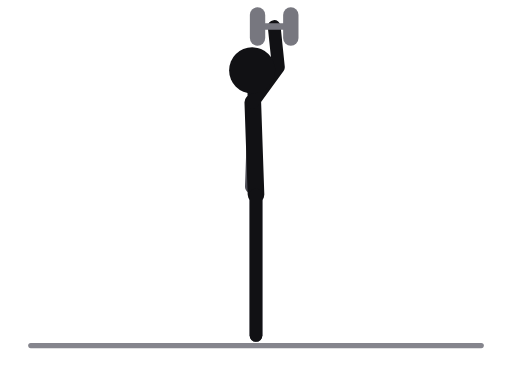
t = 0.00 s
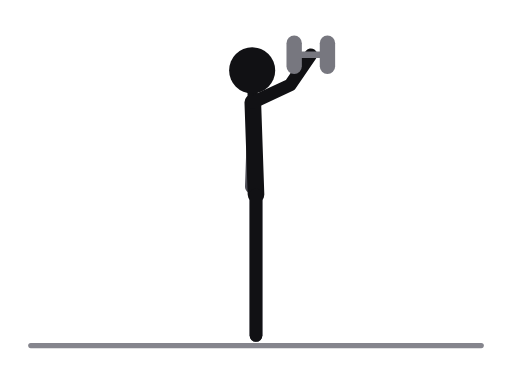
t = 0.31 s
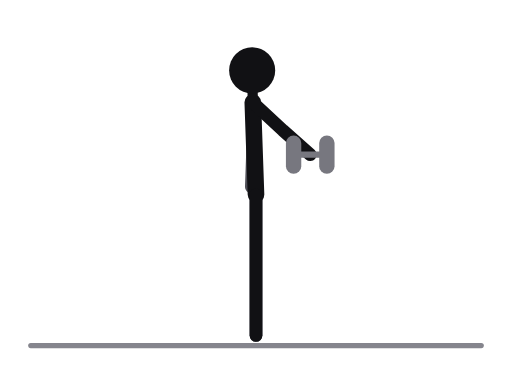
t = 0.69 s
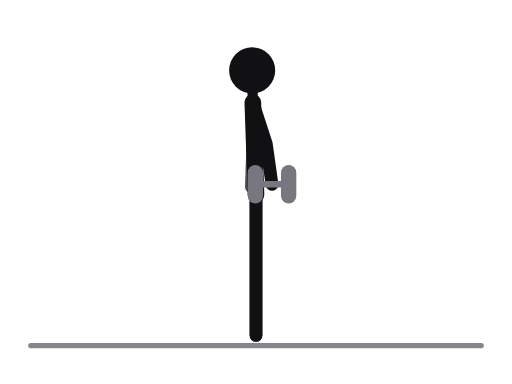
t = 1.00 s
t = 1.31 s: frame unchanged from t = 0.69 s, image omitted
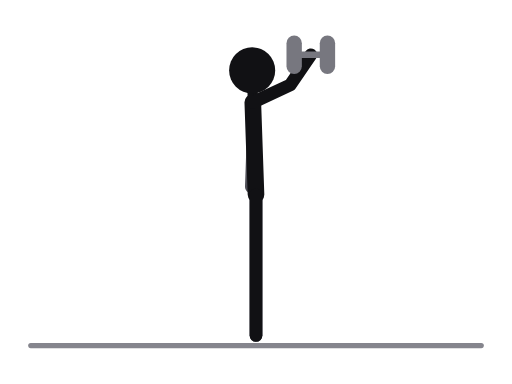
t = 1.69 s

The animated SVG that drew these frames (rendered in a browser with its animation timeline set to each time). Animation: 13 SMIL elements (animate=13); one cycle of 2.00 s, repeats indefinitely.

<svg xmlns="http://www.w3.org/2000/svg" viewBox="0 0 400 300" role="img" aria-label="One-arm dumbbell snatch"><title>One-arm dumbbell snatch</title><style>.ill-s-near{stroke:var(--ill-near,#111114)}.ill-f-near{fill:var(--ill-near,#111114)}.ill-s-far{stroke:var(--ill-far,#4F4F57)}.ill-f-far{fill:var(--ill-far,#4F4F57)}.ill-s-prop{stroke:var(--ill-prop,#85858D)}.ill-f-prop{fill:var(--ill-prop,#85858D)}.ill-s-floor{stroke:var(--ill-floor,#85858D)}.ill-f-floor{fill:var(--ill-floor,#85858D)}.ill-s-iron{stroke:var(--ill-iron,#77777F)}.ill-f-iron{fill:var(--ill-iron,#77777F)}.ill-s-ironin{stroke:var(--ill-ironin,#E6E6EA)}.ill-f-ironin{fill:var(--ill-ironin,#E6E6EA)}.ill-s-arrow{stroke:var(--ill-arrow,#008F45)}.ill-f-arrow{fill:var(--ill-arrow,#008F45)}@media (prefers-color-scheme:dark){svg{--ill-near:#F5F5F7;--ill-far:#BEBEC5;--ill-prop:#8E8E96;--ill-floor:#8E8E96;--ill-iron:#9E9EA6;--ill-ironin:#2A2A30;--ill-arrow:#3DFF8F;}}</style><g stroke-linecap="round" stroke-linejoin="round"><line class="ill-s-floor" x1="24" y1="270" x2="376" y2="270" stroke-width="4"/><polyline class="ill-s-far" points="200,152 200,206 200,262" fill="none" stroke-width="10"/><polyline class="ill-s-far" points="197.5,80 197.5,114 196.4,146" fill="none" stroke-width="10"/><line class="ill-s-near" x1="197.5" y1="80" x2="200" y2="152" stroke-width="13"/><line class="ill-s-near" x1="197.5" y1="80" x2="197" y2="55" stroke-width="8"/><polyline class="ill-s-near" points="200,152 200,206 200,262" fill="none" stroke-width="10"/><polyline class="ill-s-near" points="197.5,80 217.5,52.5 214.2,20.7" fill="none" stroke-width="10"><animate attributeName="points" values="197.5,80 217.5,52.5 214.2,20.7;197.5,80 225.2,60.2 236.2,30.1;197.5,80 231.1,85.3 262.9,81.4;197.5,80 217.7,107.3 235.6,133.8;197.5,80 208,112.3 212.5,144;197.5,80 217.7,107.3 235.6,133.8;197.5,80 231.1,85.3 262.9,81.4;197.5,80 225.2,60.2 236.2,30.1;197.5,80 217.5,52.5 214.2,20.7" keyTimes="0;0.125;0.25;0.375;0.5;0.625;0.75;0.875;1" dur="2.0s" repeatCount="indefinite"/></polyline><circle class="ill-f-near" cx="197" cy="55" r="18"/><line class="ill-s-iron" x1="227.2" y1="20.7" x2="201.2" y2="20.7" stroke-width="5"><animate attributeName="x1" values="227.2;249.2;275.9;248.6;225.5;248.6;275.9;249.2;227.2" keyTimes="0;0.125;0.25;0.375;0.5;0.625;0.75;0.875;1" dur="2.0s" repeatCount="indefinite"/><animate attributeName="y1" values="20.7;30.1;81.4;133.8;144;133.8;81.4;30.1;20.7" keyTimes="0;0.125;0.25;0.375;0.5;0.625;0.75;0.875;1" dur="2.0s" repeatCount="indefinite"/><animate attributeName="x2" values="201.2;223.2;249.9;222.6;199.5;222.6;249.9;223.2;201.2" keyTimes="0;0.125;0.25;0.375;0.5;0.625;0.75;0.875;1" dur="2.0s" repeatCount="indefinite"/><animate attributeName="y2" values="20.7;30.1;81.4;133.8;144;133.8;81.4;30.1;20.7" keyTimes="0;0.125;0.25;0.375;0.5;0.625;0.75;0.875;1" dur="2.0s" repeatCount="indefinite"/></line><line class="ill-s-iron" x1="227.2" y1="11.7" x2="227.2" y2="29.7" stroke-width="12"><animate attributeName="x1" values="227.2;249.2;275.9;248.6;225.5;248.6;275.9;249.2;227.2" keyTimes="0;0.125;0.25;0.375;0.5;0.625;0.75;0.875;1" dur="2.0s" repeatCount="indefinite"/><animate attributeName="y1" values="11.7;21.1;72.4;124.8;135;124.8;72.4;21.1;11.7" keyTimes="0;0.125;0.25;0.375;0.5;0.625;0.75;0.875;1" dur="2.0s" repeatCount="indefinite"/><animate attributeName="x2" values="227.2;249.2;275.9;248.6;225.5;248.6;275.9;249.2;227.2" keyTimes="0;0.125;0.25;0.375;0.5;0.625;0.75;0.875;1" dur="2.0s" repeatCount="indefinite"/><animate attributeName="y2" values="29.7;39.1;90.4;142.8;153;142.8;90.4;39.1;29.7" keyTimes="0;0.125;0.25;0.375;0.5;0.625;0.75;0.875;1" dur="2.0s" repeatCount="indefinite"/></line><line class="ill-s-iron" x1="201.2" y1="11.7" x2="201.2" y2="29.7" stroke-width="12"><animate attributeName="x1" values="201.2;223.2;249.9;222.6;199.5;222.6;249.9;223.2;201.2" keyTimes="0;0.125;0.25;0.375;0.5;0.625;0.75;0.875;1" dur="2.0s" repeatCount="indefinite"/><animate attributeName="y1" values="11.7;21.1;72.4;124.8;135;124.8;72.4;21.1;11.7" keyTimes="0;0.125;0.25;0.375;0.5;0.625;0.75;0.875;1" dur="2.0s" repeatCount="indefinite"/><animate attributeName="x2" values="201.2;223.2;249.9;222.6;199.5;222.6;249.9;223.2;201.2" keyTimes="0;0.125;0.25;0.375;0.5;0.625;0.75;0.875;1" dur="2.0s" repeatCount="indefinite"/><animate attributeName="y2" values="29.7;39.1;90.4;142.8;153;142.8;90.4;39.1;29.7" keyTimes="0;0.125;0.25;0.375;0.5;0.625;0.75;0.875;1" dur="2.0s" repeatCount="indefinite"/></line></g></svg>
